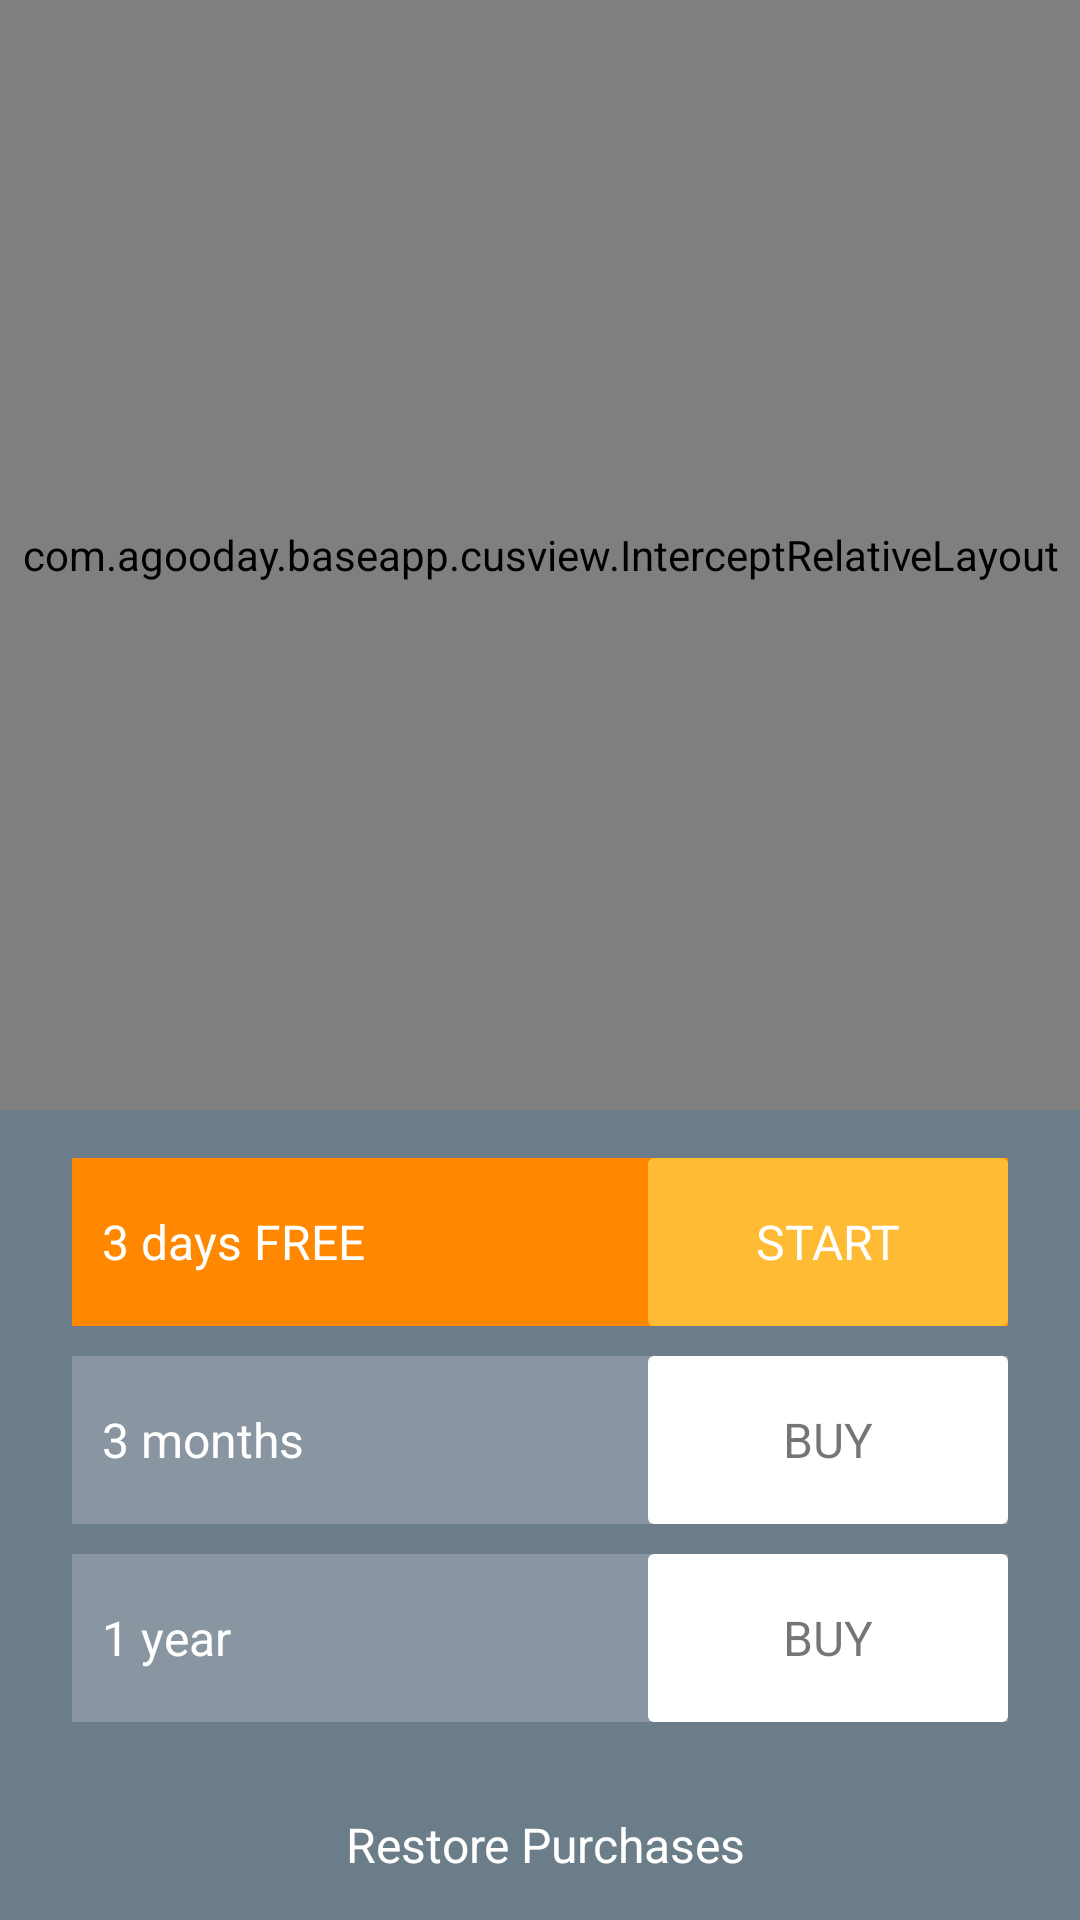

Here is an Android app screen rendered from its layout file. Give the layout XML and the strings, colors and styles it references.
<!-- AndroidManifest.xml: application theme AppTheme -->
<!-- res/layout/activity_go_premium.xml -->
<?xml version="1.0" encoding="utf-8"?>
<LinearLayout xmlns:android="http://schemas.android.com/apk/res/android"
    xmlns:app="http://schemas.android.com/apk/res-auto"
    xmlns:tools="http://schemas.android.com/tools"
    android:layout_width="match_parent"
    android:layout_height="match_parent"
    android:background="#F2F6F7"
    android:orientation="vertical">

    <FrameLayout
        android:layout_width="match_parent"
        android:layout_height="wrap_content"
        android:layout_weight="1"
        android:orientation="horizontal">

        <com.agooday.baseapp.cusview.InterceptRelativeLayout
            android:id="@+id/rela_intercept_1"
            android:layout_width="match_parent"
            android:layout_height="match_parent">

            <androidx.recyclerview.widget.RecyclerView
                android:id="@+id/recycler1"
                android:layout_width="match_parent"
                android:layout_height="match_parent" />
            <LinearLayout
                android:layout_width="wrap_content"
                android:layout_height="wrap_content"
                android:layout_centerHorizontal="true"
                android:orientation="horizontal"
                android:layout_marginBottom="10dp"
                android:layout_alignParentBottom="true">
                <ImageView
                    android:id="@+id/img_1"
                    android:layout_width="10dp"
                    android:layout_height="10dp"
                    android:src="@drawable/circle_red"
                    android:layout_marginLeft="5dp"
                    />
                <ImageView
                    android:id="@+id/img_2"
                    android:layout_width="10dp"
                    android:layout_height="10dp"
                    android:src="@drawable/circle_red"
                    android:tint="@color/iap_indicator_inactive"
                    android:layout_marginLeft="5dp"
                    />
                <ImageView
                    android:id="@+id/img_3"
                    android:layout_width="10dp"
                    android:layout_height="10dp"
                    android:src="@drawable/circle_red"
                    android:tint="@color/iap_indicator_inactive"
                    android:layout_marginLeft="5dp"
                    />

            </LinearLayout>
        </com.agooday.baseapp.cusview.InterceptRelativeLayout>

    </FrameLayout>

    <FrameLayout
        android:layout_width="match_parent"
        android:background="#6C7D8A"
        android:layout_height="wrap_content">

        <LinearLayout
            android:id="@+id/ll_content_prive"
            android:layout_width="match_parent"
            android:layout_height="wrap_content"
            android:orientation="vertical"
            android:visibility="visible">

            <FrameLayout
                android:layout_width="match_parent"
                android:layout_height="wrap_content"
                android:layout_marginLeft="24dp"
                android:layout_marginTop="16dp"
                android:layout_marginRight="24dp"
                android:background="@android:color/holo_orange_dark">

                <LinearLayout
                    android:layout_width="match_parent"
                    android:layout_height="56dp"
                    android:background="@android:color/holo_orange_dark"
                    android:gravity="center_vertical"
                    android:orientation="vertical"
                    android:paddingLeft="10dp"
                    android:paddingTop="4dp"
                    android:paddingBottom="4dp">

                    <TextView
                        android:layout_width="wrap_content"
                        android:layout_height="wrap_content"
                        android:text="@string/lbl_3_days_free"
                        android:textAllCaps="false"
                        android:textColor="@color/white"
                        android:textSize="16sp" />
                </LinearLayout>

                <TextView
                    android:id="@+id/btn_buy_subscription_free_trial"
                    android:layout_width="120dp"
                    android:layout_height="match_parent"
                    android:layout_gravity="right"
                    android:background="@drawable/selector_btn_buy_remove_ad"
                    android:gravity="center"
                    android:text="@string/start"
                    android:textAllCaps="true"
                    android:textColor="@color/white"
                    android:textSize="16sp" />
            </FrameLayout>


            <FrameLayout
                android:layout_width="match_parent"
                android:layout_height="wrap_content"
                android:layout_marginLeft="24dp"
                android:layout_marginTop="10dp"
                android:layout_marginRight="24dp"
                android:visibility="visible">

                <LinearLayout
                    android:layout_width="match_parent"
                    android:layout_height="56dp"
                    android:background="#8995A1"
                    android:gravity="center_vertical"
                    android:orientation="vertical"
                    android:paddingLeft="10dp"
                    android:paddingTop="4dp"
                    android:paddingBottom="4dp">

                    <TextView
                        android:layout_width="wrap_content"
                        android:layout_height="wrap_content"
                        android:text="@string/lbl_3_months"
                        android:textAllCaps="false"
                        android:textColor="@color/white"
                        android:textSize="16sp" />

                    <TextView
                        android:id="@+id/tv_price_subscription_months"
                        android:layout_width="wrap_content"
                        android:layout_height="wrap_content"
                        android:layout_marginTop="4dp"
                        android:gravity="left"
                        android:textAllCaps="true"
                        android:textColor="@color/white"
                        android:visibility="gone"
                        tools:visibility="visible"
                        android:textSize="16sp"
                        tools:text="100k" />

                </LinearLayout>

                <LinearLayout
                    android:id="@+id/btn_buy_subscription_months"
                    android:layout_width="120dp"
                    android:layout_height="match_parent"
                    android:layout_gravity="right"
                    android:background="@drawable/selector_btn_buy_remove_ad_white"
                    android:gravity="center"
                    android:orientation="vertical">

                    <TextView
                        android:layout_width="wrap_content"
                        android:layout_height="wrap_content"
                        android:gravity="center"
                        android:text="@string/buy"
                        android:textAllCaps="true"
                        android:textSize="16sp" />
                </LinearLayout>


            </FrameLayout>

            <FrameLayout
                android:layout_width="match_parent"
                android:layout_height="wrap_content"
                android:layout_marginLeft="24dp"
                android:layout_marginTop="10dp"
                android:layout_marginRight="24dp">

                <LinearLayout
                    android:layout_width="match_parent"
                    android:layout_height="56dp"
                    android:background="#8995A1"
                    android:gravity="center_vertical"
                    android:orientation="vertical"
                    android:paddingLeft="10dp"
                    android:paddingTop="4dp"
                    android:paddingBottom="4dp">

                    <TextView
                        android:layout_width="wrap_content"
                        android:layout_height="wrap_content"
                        android:text="@string/lbl_1_year"
                        android:textAllCaps="false"
                        android:textColor="@color/white"
                        android:textSize="16sp" />

                    <TextView
                        android:id="@+id/tv_price_subscription_yearly"
                        android:layout_width="wrap_content"
                        android:layout_height="wrap_content"
                        android:gravity="left"
                        android:textAllCaps="true"
                        android:visibility="gone"
                        tools:visibility="visible"
                        android:textColor="@color/white"
                        android:textSize="16sp"
                        tools:text="200k" />
                </LinearLayout>

                <LinearLayout
                    android:id="@+id/btn_buy_subscription_year"
                    android:layout_width="120dp"
                    android:layout_height="match_parent"
                    android:layout_gravity="right"
                    android:background="@drawable/selector_btn_buy_remove_ad_white"
                    android:gravity="center"
                    android:orientation="vertical">

                    <TextView
                        android:layout_width="wrap_content"
                        android:layout_height="wrap_content"
                        android:gravity="center"
                        android:text="@string/buy"
                        android:textAllCaps="true"
                        android:textSize="16sp" />

                    <TextView
                        android:id="@+id/tv_save_sub_second"
                        android:layout_width="wrap_content"
                        android:layout_height="wrap_content"
                        android:layout_marginTop="5dp"
                        android:visibility="gone"
                        tools:visibility="visible"
                        android:textAllCaps="true"
                        android:textColor="@android:color/holo_red_dark"
                        android:textSize="14dp"
                        tools:text="Save 50%" />
                </LinearLayout>

            </FrameLayout>


            <LinearLayout
                android:id="@+id/btn_restore_purchase"
                android:layout_width="match_parent"
                android:layout_height="50dp"
                android:layout_gravity="center"
                android:layout_marginTop="16dp"
                android:background="#6C7D8A"
                android:gravity="center"
                android:padding="5dp">

                <ImageView
                    android:id="@+id/iv_auto_restore_purchase"
                    android:layout_width="wrap_content"
                    android:layout_height="wrap_content"
                    android:tint="@color/white"
                    android:src="@drawable/ic_baseline_cached_24px" />

                <TextView
                    android:id="@+id/tv_restore_pro_version"
                    android:layout_width="wrap_content"
                    android:layout_height="wrap_content"
                    android:layout_marginLeft="4dp"
                    android:gravity="center"
                    android:text="@string/restore_purchases"
                    android:textColor="@color/white"
                    android:textSize="16sp" />

            </LinearLayout>

        </LinearLayout>

        <ProgressBar
            android:visibility="gone"
            android:id="@+id/progress_loading_price"
            android:layout_gravity="center"
            android:layout_width="wrap_content"
            android:layout_height="wrap_content" />

    </FrameLayout>


</LinearLayout>
<!-- resources referenced by this layout -->
<resources>
  <color name="iap_indicator_inactive">#6C7D8A</color>
  <color name="white">#ffffff</color>
  <!-- drawable selector_btn_buy_remove_ad (drawable) -->
  <?xml version="1.0" encoding="utf-8"?>
  <selector xmlns:android="http://schemas.android.com/apk/res/android">
      <item android:state_pressed="false">
          <shape android:shape="rectangle">
              <solid android:color="@android:color/holo_orange_light"/>
              <corners android:radius="2dp"/>
          </shape>
      </item>
  
      <item android:state_pressed="true">
          <shape android:shape="rectangle">
              <solid android:color="@android:color/holo_orange_dark"/>
              <corners android:radius="2dp"/>
          </shape>
      </item>
  
  </selector>
  <!-- drawable selector_btn_buy_remove_ad_white (drawable) -->
  <?xml version="1.0" encoding="utf-8"?>
  <selector xmlns:android="http://schemas.android.com/apk/res/android">
      <item android:state_pressed="false">
          <shape android:shape="rectangle">
              <solid android:color="@android:color/white"/>
              <corners android:radius="2dp"/>
          </shape>
      </item>
  
      <item android:state_pressed="true">
          <shape android:shape="rectangle">
              <solid android:color="#8995A1"/>
              <corners android:radius="2dp"/>
          </shape>
      </item>
  
  </selector>
  <string name="buy">buy</string>
  <string name="lbl_1_year">1 year</string>
  <string name="lbl_3_days_free">3 days FREE</string>
  <string name="lbl_3_months">3 months</string>
  <string name="restore_purchases">Restore Purchases</string>
  <string name="start">Start</string>
  <style name="AppTheme" parent="Theme.AppCompat.Light.DarkActionBar">
          
          <item name="colorPrimary">@color/colorPrimary</item>
          <item name="colorPrimaryDark">@color/colorPrimaryDark</item>
          <item name="colorAccent">@color/colorAccent</item>
      </style>
  <color name="colorPrimary">#008577</color>
  <color name="colorPrimaryDark">#00574B</color>
  <color name="colorAccent">#D81B60</color>
</resources>
